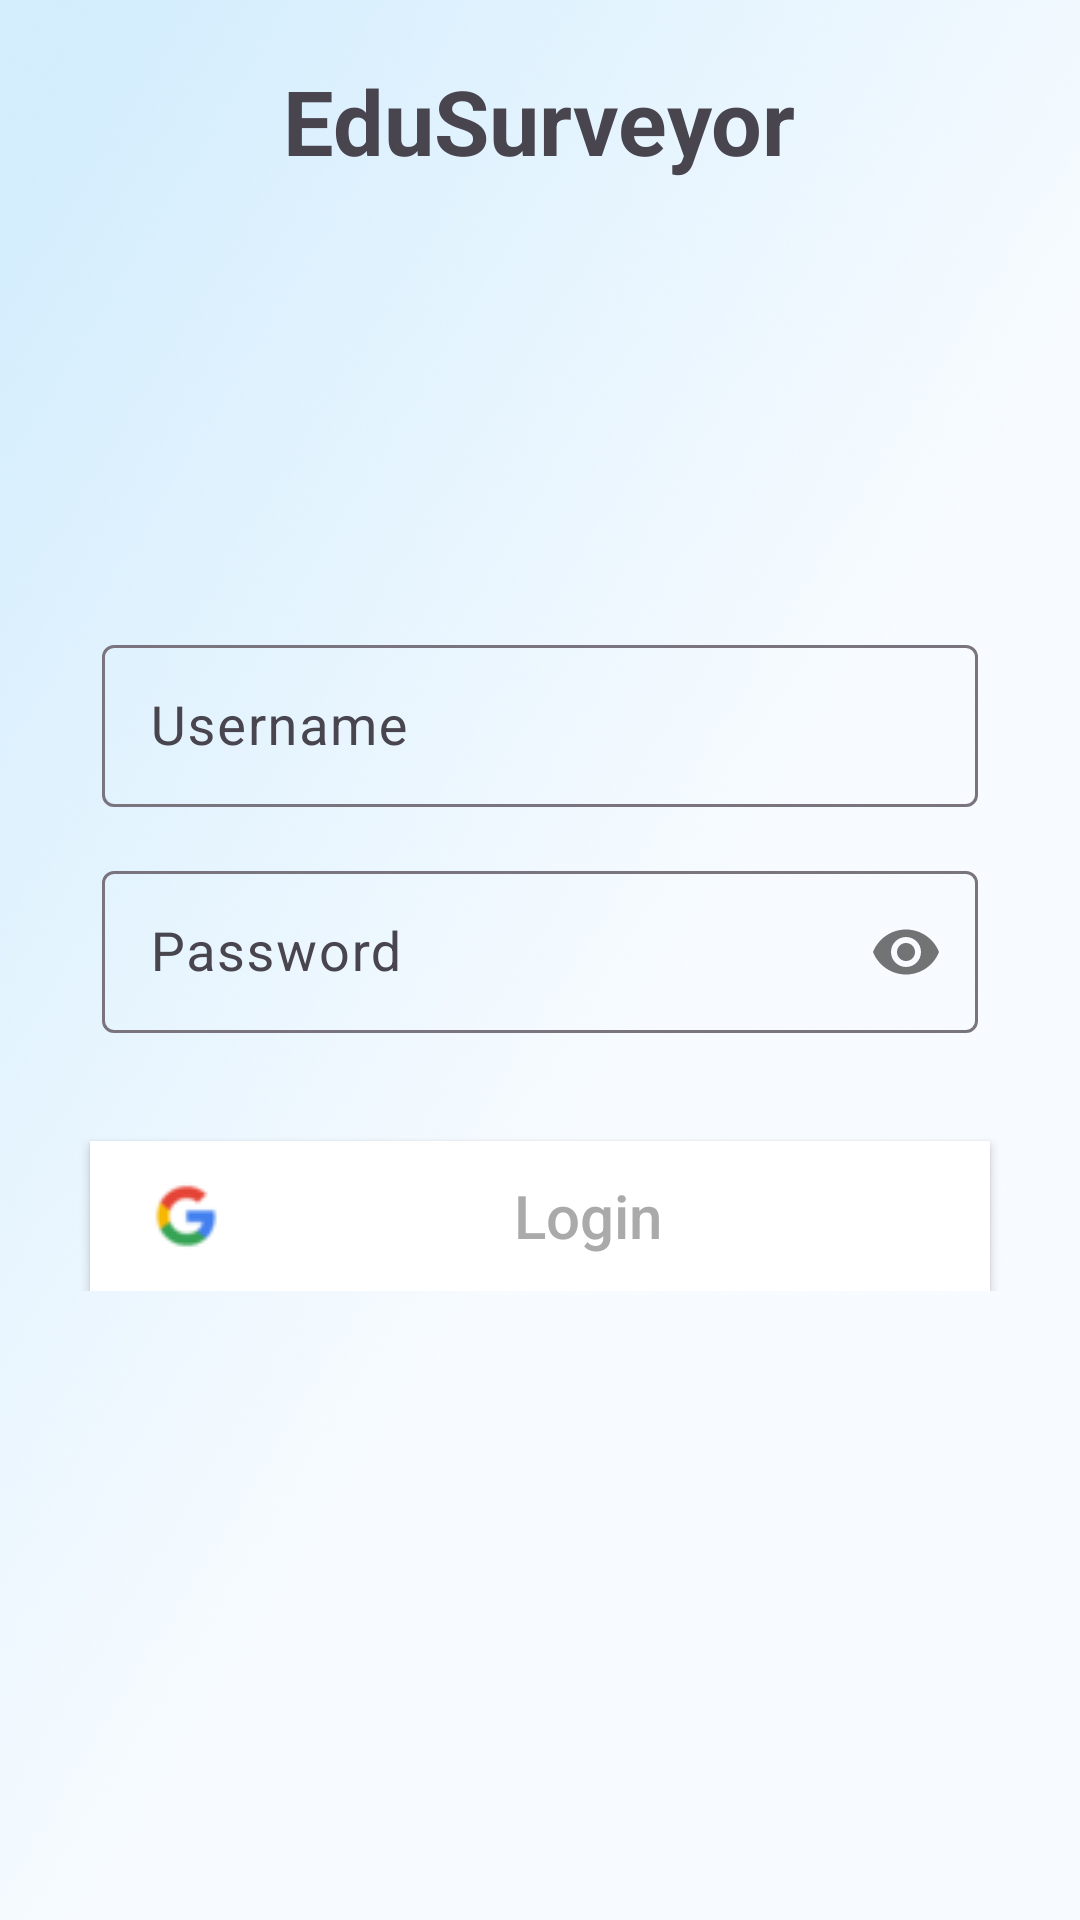

Android layout source for this screen:
<!-- AndroidManifest.xml: application theme Theme.EduSurveyor -->
<!-- res/layout/login_activity.xml -->
<?xml version="1.0" encoding="utf-8"?>
<androidx.coordinatorlayout.widget.CoordinatorLayout xmlns:android="http://schemas.android.com/apk/res/android"
    xmlns:tools="http://schemas.android.com/tools"
    android:layout_width="match_parent"
    android:layout_height="match_parent"
    xmlns:app="http://schemas.android.com/apk/res-auto"
    android:fitsSystemWindows="true"
    tools:context=".module.main.view.MainActivity">

    <include layout="@layout/content_login"
        android:id="@+id/contentLogin"/>

</androidx.coordinatorlayout.widget.CoordinatorLayout>
<!-- res/layout/content_login.xml (included above) -->
<?xml version="1.0" encoding="utf-8"?>
<RelativeLayout xmlns:android="http://schemas.android.com/apk/res/android"
    xmlns:app="http://schemas.android.com/apk/res-auto"
    xmlns:tools="http://schemas.android.com/tools"
    android:layout_width="match_parent"
    android:layout_height="match_parent"
    android:id="@+id/mainView">

    <ImageView
        android:id="@+id/imageView"
        android:layout_width="match_parent"
        android:layout_height="match_parent"
        android:scaleType="fitXY"
        android:src="@drawable/main_bg"
        app:layout_constraintBottom_toBottomOf="parent"
        tools:layout_editor_absoluteX="0dp" />

    <TextView
        android:layout_width="wrap_content"
        android:layout_height="wrap_content"
        android:text="@string/app_name"
        android:textStyle="bold"
        android:textSize="@dimen/text_title_30dp"
        android:layout_marginTop="20dp"
        android:layout_centerHorizontal="true"/>

    <LinearLayout
        android:layout_width="match_parent"
        android:layout_height="wrap_content"
        android:orientation="vertical"
        android:layout_centerInParent="true">

        <com.google.android.material.textfield.TextInputLayout
            android:id="@+id/til_username"
            android:layout_width="match_parent"
            android:layout_height="wrap_content"
            android:layout_marginStart="@dimen/margin_34dp"
            android:layout_marginEnd="@dimen/margin_34dp"
            android:ems="10"
            app:layout_constraintEnd_toEndOf="parent"
            app:layout_constraintStart_toStartOf="parent">

            <com.google.android.material.textfield.TextInputEditText
                android:id="@+id/etUserName"
                android:layout_width="match_parent"
                android:layout_height="@dimen/margin_54dp"
                android:textSize="@dimen/textfield_18dp"
                android:hint="@string/user_name"
                android:inputType="textEmailAddress"/>

        </com.google.android.material.textfield.TextInputLayout>

        <com.google.android.material.textfield.TextInputLayout
            android:id="@+id/til_password"
            android:layout_width="match_parent"
            android:layout_height="wrap_content"
            android:layout_marginTop="@dimen/margin_16dp"
            android:layout_marginStart="@dimen/margin_34dp"
            android:layout_marginEnd="@dimen/margin_34dp"
            android:layout_marginBottom="@dimen/margin_16dp"
            android:ems="10"
            app:layout_constraintEnd_toEndOf="@+id/til_email"
            app:layout_constraintStart_toStartOf="@+id/til_email"
            app:layout_constraintTop_toBottomOf="@+id/til_email"
            app:passwordToggleEnabled="true">

            <com.google.android.material.textfield.TextInputEditText
                android:id="@+id/etPswd"
                android:layout_width="match_parent"
                android:layout_height="@dimen/margin_54dp"
                android:hint="@string/password"
                android:inputType="textPassword"
                android:textSize="@dimen/textfield_18dp"/>
        </com.google.android.material.textfield.TextInputLayout>

        <androidx.appcompat.widget.AppCompatButton
            android:id="@+id/btnLogin"
            android:layout_width="match_parent"
            android:layout_height="50dp"
            android:layout_marginStart="30dp"
            android:layout_marginTop="20dp"
            android:layout_marginEnd="30dp"
            android:text="@string/login"
            app:layout_constraintEnd_toEndOf="parent"
            app:layout_constraintStart_toStartOf="parent"
            app:layout_constraintTop_toBottomOf="@+id/linearLayout"
            android:background="@android:color/white"
            android:textColor="@android:color/darker_gray"
            android:textSize="20dp"
            android:textAllCaps="false"
            android:focusable="false"
            android:drawableLeft="@drawable/ic_google"
            android:paddingLeft="16dp"
            android:paddingRight="16dp"/>


    </LinearLayout>

</RelativeLayout>
<!-- resources referenced by this layout -->
<resources>
  <dimen name="margin_16dp">16dp</dimen>
  <dimen name="margin_34dp">34dp</dimen>
  <dimen name="margin_54dp">54dp</dimen>
  <dimen name="text_title_30dp">30dp</dimen>
  <dimen name="textfield_18dp">18dp</dimen>
  <!-- drawable ic_google: png bitmap (drawable, 700 bytes) -->
  <!-- drawable main_bg: jpg bitmap (drawable, 771037 bytes) -->
  <string name="app_name">EduSurveyor</string>
  <string name="login">Login</string>
  <string name="password">Password</string>
  <string name="user_name">Username</string>
  <style name="Theme.EduSurveyor" parent="Theme.Material3.Light.NoActionBar">
          
          <item name="colorPrimary">@color/teal_200</item>
          <item name="colorPrimaryVariant">@color/teal_200</item>
          <item name="colorOnPrimary">@color/white</item>
          
          <item name="colorSecondary">@color/teal_200</item>
          <item name="colorSecondaryVariant">@color/teal_700</item>
          <item name="colorOnSecondary">@color/teal_200</item>
          
          <item name="android:statusBarColor">@color/teal_200</item>
          
      </style>
  <!-- not gathered from this repository: default colours our renderer supplied (Android Studio template values) -->
  <color name="teal_200">#FF03DAC5</color>
  <color name="teal_700">#FF018786</color>
  <color name="white">#FFFFFFFF</color>
</resources>
